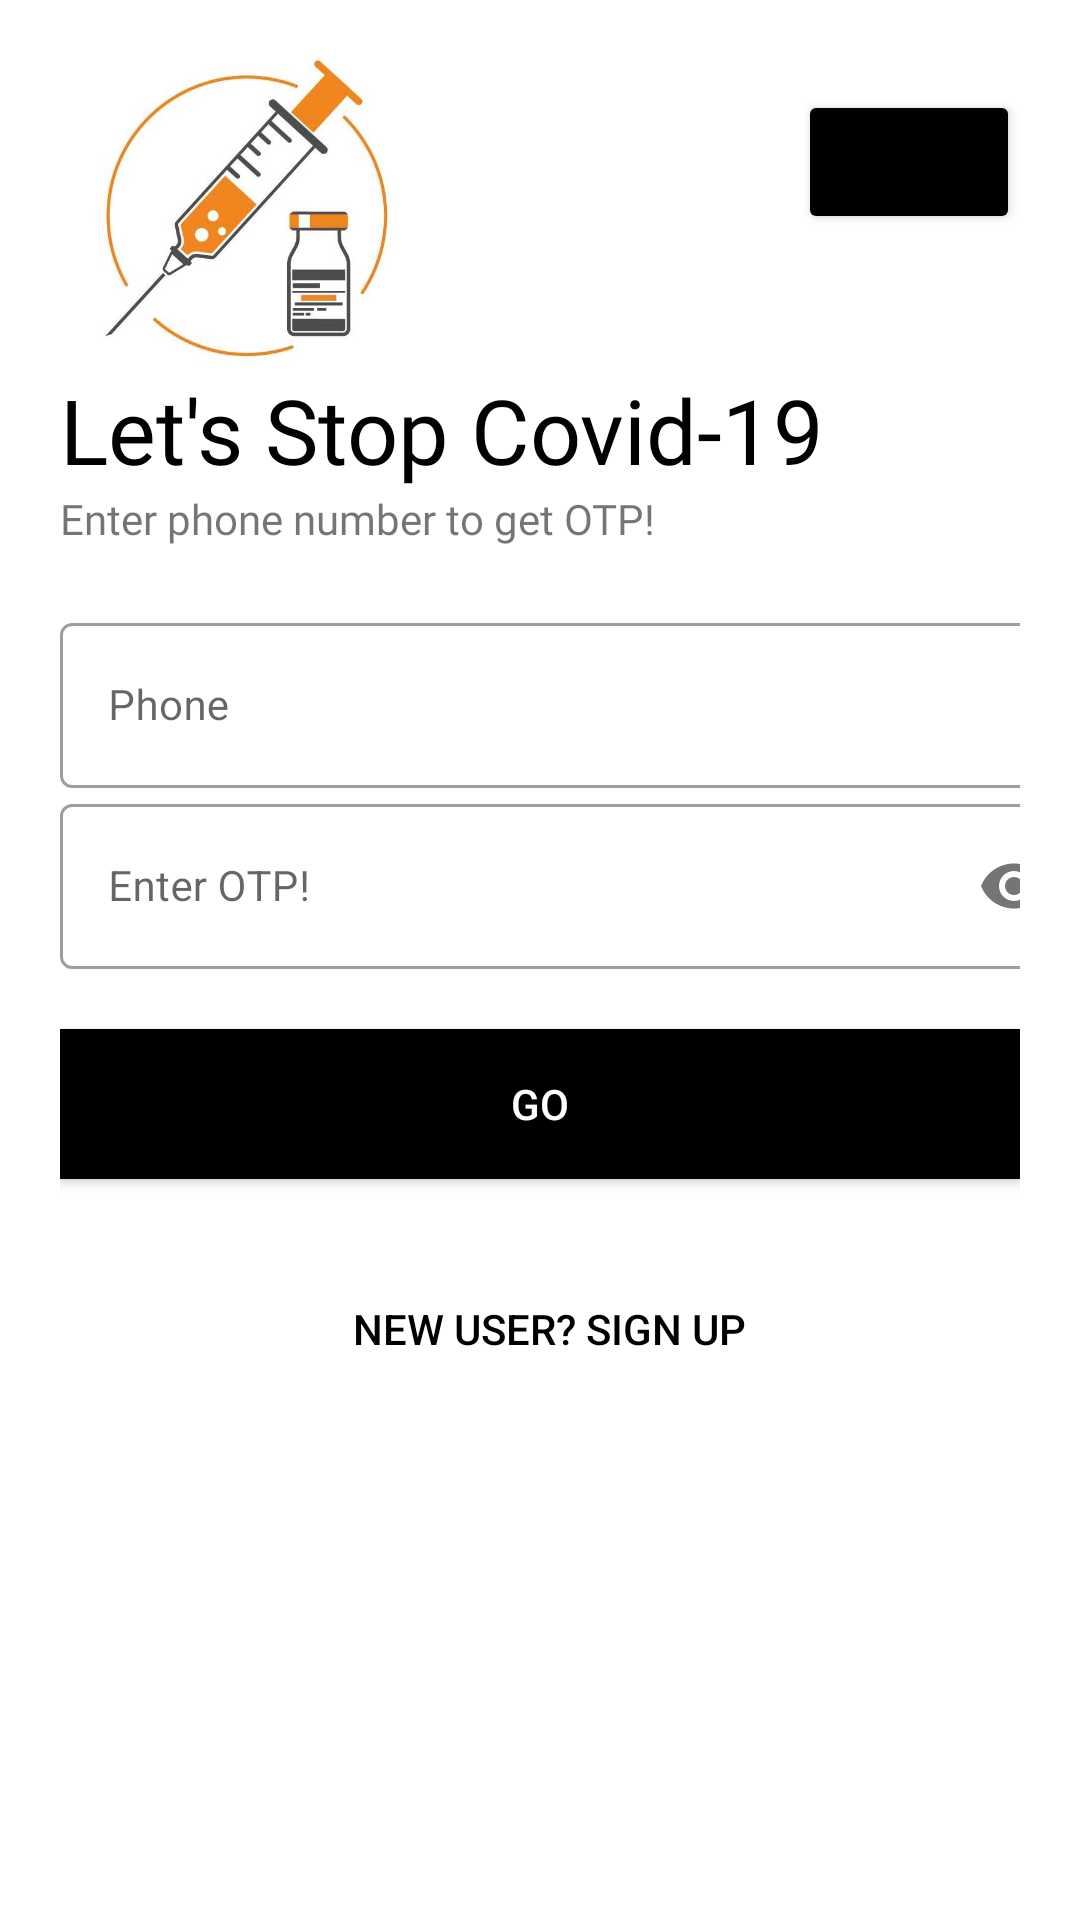

This screen was rendered from an Android layout file. Write that file and the resources it references.
<!-- AndroidManifest.xml: application theme Theme.Vaccinex -->
<!-- res/layout/activity_phonelogin.xml -->
<?xml version="1.0" encoding="utf-8"?>
<LinearLayout xmlns:android="http://schemas.android.com/apk/res/android"
    xmlns:app="http://schemas.android.com/apk/res-auto"
    xmlns:tools="http://schemas.android.com/tools"
    android:layout_width="match_parent"
    android:layout_height="match_parent"
    tools:context=".phonelogin"
    android:orientation="vertical"
    android:background="#fff"
    android:padding="20dp">
    <LinearLayout
        android:layout_width="match_parent"
        android:layout_height="wrap_content"
        android:orientation="horizontal">

        <ImageView
            android:id="@+id/logoImage"
            android:layout_width="126dp"
            android:layout_height="103dp"
            android:src="@drawable/vacbacrop"
            android:transitionName="logo_image"/>
        <Button
            android:id="@+id/home"
            android:layout_marginLeft="120dp"
            android:layout_width="wrap_content"
            android:layout_height="wrap_content"
            android:backgroundTint="@color/black"
            android:layout_marginTop="10dp"
            android:text="HOME"></Button>
    </LinearLayout>

    <TextView
        android:layout_width="wrap_content"
        android:layout_height="wrap_content"
        android:fontFamily="@font/aclonica"
        android:text="Let's Stop Covid-19"
        android:textSize="30sp"
        android:transitionName="logo_text"
        android:textColor="@color/black"/>
    <TextView
        android:id="@+id/slogan_name"
        android:layout_width="wrap_content"
        android:layout_height="wrap_content"
        android:text="Enter phone number to get OTP!"
        android:textSize="14sp"
        android:fontFamily="@font/almendra"/>

    <LinearLayout
        android:layout_width="match_parent"
        android:layout_height="wrap_content"
        android:layout_marginTop="20sp"
        android:layout_marginBottom="20sp"
        android:orientation="vertical">

        <com.google.android.material.textfield.TextInputLayout
            android:id="@+id/username"
            style="@style/Widget.MaterialComponents.TextInputLayout.OutlinedBox"
            android:layout_width="match_parent"
            android:layout_height="wrap_content"
            android:hint="Phone">

            <com.google.android.material.textfield.TextInputEditText
                android:layout_width="342dp"
                android:layout_height="55dp"
                android:textSize="14sp"/>
        </com.google.android.material.textfield.TextInputLayout>

        <com.google.android.material.textfield.TextInputLayout
            android:id="@+id/otp"
            style="@style/Widget.MaterialComponents.TextInputLayout.OutlinedBox"
            android:layout_width="match_parent"
            android:layout_height="wrap_content"
            android:hint="Enter OTP!"
            app:passwordToggleEnabled="true">

            <com.google.android.material.textfield.TextInputEditText
                android:layout_width="342dp"
                android:layout_height="55dp"
                android:textSize="14sp"

                android:inputType="numberPassword" />
        </com.google.android.material.textfield.TextInputLayout>





        <Button
            android:id="@+id/go"
            android:layout_width="match_parent"
            android:layout_height="50dp"
            android:layout_marginTop="5sp"
            android:layout_marginBottom="5sp"
            android:background="#000"
            android:text="GO"
            android:textColor="#fff"
            app:backgroundTint="@color/black"
            android:layout_marginVertical="20dp"/>

        <Button

            android:id="@+id/signup_screen"
            android:layout_width="304dp"
            android:layout_height="50dp"
            android:layout_gravity="right"
            android:layout_margin="5sp"
            android:background="#00000000"
            android:elevation="0sp"
            android:text="New User? SIGN UP"
            android:textColor="@color/black"

            />



    </LinearLayout>

</LinearLayout>
<!-- resources referenced by this layout -->
<resources>
  <!-- drawable vacbacrop: jpg bitmap (drawable, 19594 bytes) -->
  <style name="Theme.Vaccinex" parent="Theme.MaterialComponents.DayNight.NoActionBar">
          
          <item name="colorPrimary">@color/purple_500</item>
          <item name="colorPrimaryVariant">@color/purple_700</item>
          <item name="colorOnPrimary">@color/white</item>
          
          <item name="colorSecondary">@color/teal_200</item>
          <item name="colorSecondaryVariant">@color/teal_700</item>
          <item name="colorOnSecondary">@color/black</item>
          
          <item name="android:statusBarColor" tools:targetApi="l">?attr/colorPrimaryVariant</item>
          
  
      </style>
  <!-- not gathered from this repository: default colours our renderer supplied (Android Studio template values) -->
  <color name="purple_500">#FF6200EE</color>
  <color name="purple_700">#FF3700B3</color>
  <color name="teal_200">#FF03DAC5</color>
  <color name="teal_700">#FF018786</color>
  <color name="black">#FF000000</color>
  <color name="white">#FFFFFFFF</color>
</resources>
